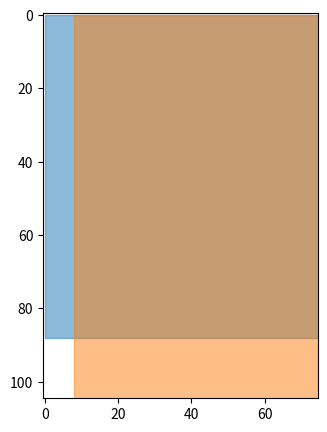

This figure's Python source:
import numpy as np
import matplotlib.pyplot as plt
import matplotlib.colors as mcolors

from datetime import datetime


class Item:
    def __init__(self, item_id, length, width, start_time, processing_time, exit_time, color):
        self.item_id = item_id
        self.length = length  # 分段长
        self.width = width  # 分段宽
        self.start_time = datetime.strptime(start_time, '%Y/%m/%d')  # 最早开工时间
        self.processing_time = processing_time  # 加工周期
        self.exit_time = datetime.strptime(exit_time, '%Y/%m/%d')  # 最早出场时间
        self.x = None  # 物品的 x 坐标
        self.y = None  # 物品的 y 坐标
        self.color = color  # 可选：为物品添加颜色属性

    def __str__(self):
        return f"Item ID: {self.item_id}, Size: ({self.length}m x {self.width}m), " \
               f"Start Time: {self.start_time}, Processing Time: {self.processing_time} days, " \
               f"Exit Time: {self.exit_time}"

    # 可以根据需要添加其他方法，例如移动物品或检查物品与其他物品的冲突


class WarehouseEnvironment:
    def __init__(self, width, height, number):
        self.width = width
        self.height = height
        self.number = number
        self.grid = np.zeros((height, width), dtype=int)
        self.agent_position = (0, 0)
        self.target_positions = [(width - 1, i) for i in range(height)]
        self.interference_blocks = []
        self.items = {}
        self.colors = list(mcolors.TABLEAU_COLORS)
        self.road = {'x': width + 20, 'width': 20, 'color': 'lightgray'}  # 道路属性
        # Initialize the initial state
        self.initial_state = self.get_state()

    def get_state(self):
        agent_position = self.agent_position  # 代理机器人的位置

        target_positions = [list(pos) for pos in self.target_positions]  # 目标位置列表
        item_positions = [list(pos) for pos in self.items.keys()]  # 物品位置列表
        interference_positions = [list(pos) for pos in self.interference_blocks]  # 干涉物位置列表

        # 将所有部分合并为一个 NumPy 数组
        state = {
            'agent_position': agent_position,
            'target_positions': target_positions,
            'item_positions': item_positions,
            'interference_positions': interference_positions
        }

        return state

    def step(self, action):
        # 执行动作并更新环境状态
        if action == -1:  # 代理机器人向上移动
            self.agent_position = (self.agent_position[0], max(0, self.agent_position[1] - 1))
        elif action == 1:  # 代理机器人向下移动
            self.agent_position = (self.agent_position[0], min(self.height - 1, self.agent_position[1] + 1))
        else:
            raise ValueError("Invalid action")

        # 检查是否到达目标位置，根据情况返回奖励
        if self.agent_position in self.target_positions:
            reward = 300  # 到达目标位置的奖励
            done = True  # 任务完成
        else:
            reward = 0.0  # 没有到达目标位置的奖励
            done = False

        # 更新状态
        new_state = self.get_state()

        return new_state, reward, done, {}

    def reset(self):
        # Reset the environment to its initial state
        self.agent_position = (0, 0)
        self.items = {}
        self.interference_blocks = []
        self.grid = np.zeros((self.height, self.width), dtype=int)
        self.state = self.initial_state  # Reset the state to the initial state
        return self.state

    """
    添加物品到 环境当中
    """

    def add_item(self,item_id, length, width, start_time, processing_time, exit_time):
        if len(self.items) == 0:
            x = 0
            y = 0
        else:
            prev_item = list(self.items.values())[-1]
            prev_x = prev_item.x
            prev_width = prev_item.width
            prev_length = prev_item.length

            # 计算当前物品的坐标
            x = prev_x + prev_width
            y = prev_item.y

            # 检查是否需要换行
            if x + width > self.width:
                x = 0
                y += prev_length

        if (x, y) not in self.items:
            item_color = self.colors[len(self.items) % len(self.colors)]
            item = Item(item_id, length, width, start_time, processing_time, exit_time,item_color)
            size = length * width
            item.x = x
            item.y = y
            item.size = length * width
            # item.color = color
            self.items[(x, y)] = item

            # 将物品信息添加到环境网格中
            for i in range(size):
                for j in range(size):
                    self.grid[y , x ] = len(self.items)

            return item

    def move_out_target_item(self, x, y, target_row):
        # 检查是否满足条件搬出目标方块
        if abs(y - target_row) <= 2:
            # 可以搬出目标方块
            return True
        return False

    def handle_interference(self, interference_items, method=1):
        if method == 1:
            # 方法1：先将干涉方块搬出场地，目标方块搬出后，将干涉方块按出场时间降序排列，重新放入场内
            interference_items.sort(key=lambda item: item['exit_time'], reverse=True)
            for item in interference_items:
                self.add_item(item['x'], item['y'], item['size'])

        elif method == 2:
            # 方法2：将干涉方块移至相邻的上下行中，待目标方块搬出后不放回原所在行
            for item in interference_items:
                new_y = item['y'] + 1 if item['y'] > self.agent_position[1] else item['y'] - 1
                if 0 <= new_y < self.height:
                    self.add_item(item['x'], new_y, item['size'])

        elif method == 3:
            # 方法3：如果上下行没有方块阻挡，可直接从邻行搬出
            for item in interference_items:
                upper_y = item['y'] - 1
                lower_y = item['y'] + item['size']
                if (0 <= upper_y) and (lower_y < self.height):
                    if not any(self.grid[upper_y:lower_y, item['x']]):
                        self.add_item(item['x'], upper_y, item['size'])

    def move_item(self, x, y, size, target_row):
        if self.move_out_target_item(x, y, target_row):
            # 可以搬出目标方块
            self.add_item(x, target_row, size)
        else:
            # 满足条件的搬运方法
            interference_items = []
            for item_x in range(x, x + size):
                interference_items.extend(self.find_interference_items(item_x, target_row))

            if len(interference_items) > 0:
                # 有干涉方块，选择合适的方法
                self.handle_interference(interference_items, method)

    def render(self):
        plt.figure(figsize=(5, 5))
        plt.imshow(np.ones((self.height, self.width)), cmap='binary', interpolation='none', origin='upper')
        # plt.axis('off')

        for (x, y), item in self.items.items():
            rect = plt.Rectangle((x, y), item.size, item.size, color=item.color, alpha=0.5)
            plt.gca().add_patch(rect)

        road_x = self.road['x']
        road_width = self.road['width']
        road_color = self.road['color']
        road_rect = plt.Rectangle((road_x, 0), road_width, self.height, color=road_color, alpha=1)
        plt.gca().add_patch(road_rect)
        # plt.grid(True, which='both', color='black', linewidth=1)
        plt.show()


def main():
    # 创建环境实例
    env = WarehouseEnvironment(width=75, height=105, number=50)

    # 示例用法：添加物品并显示环境
    item1 = env.add_item('B001', 11, 8, '2017/9/1', 13, '2017/9/22')
    item2 = env.add_item('B002', 13, 11, '2017/9/5', 16, '2017/9/29')
    env.render()


if __name__ == "__main__":
    main()
